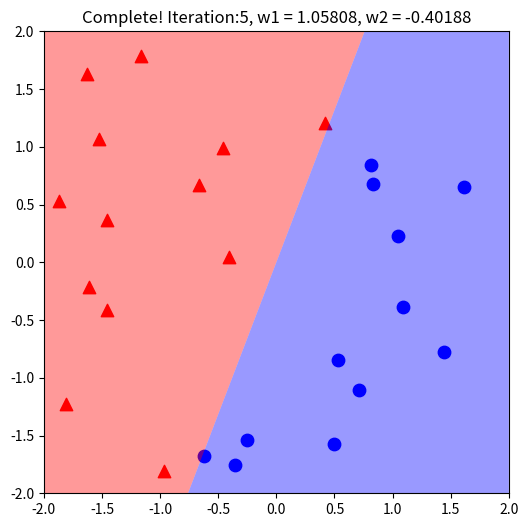

Generate this figure with matplotlib:
import numpy as np
import matplotlib.pyplot as plt 

X1 = np.array([-0.62231486, -0.96251306,  0.42269922, -1.452746  , -0.66915783,
               -0.35716016,  0.49505163, -1.8117848 ,  0.53376487, -1.86923838,
                0.71434306, -0.4055084 ,  0.82887254,  0.81221287,  1.44280951,
               -0.45599278, -1.16715888,  1.08913131, -1.61470741,  1.61113001,
               -1.4532688 ,  1.04872588, -1.52312195, -1.62831727, -0.25191539])

X2 = np.array([-1.67427011, -1.81046748,  1.20384694, -0.41572751,  0.66851908,
               -1.75435288, -1.57532207, -1.22329618, -0.84375819,  0.52873296,
               -1.10837773,  0.04612922,  0.67696196,  0.84618152, -0.77362548,
                0.99153072,  1.7896494 , -0.38343121, -0.21337742,  0.64754817,
                0.36719101,  0.23132427,  1.07029963,  1.62919909, -1.53920827])

Y = np.array([  1.,  -1.,  -1.,  -1.,  -1.,
                1.,   1.,  -1.,   1.,  -1.,
                1.,  -1.,   1.,   1.,   1., 
               -1.,  -1.,   1.,  -1.,   1., 
               -1.,   1.,  -1.,  -1.,   1.])

def learn_and_plot():
    w1,w2 = 1.,1.
    xl1, xl2 = -2.0, 2.0
    yl1, yl2 = -2.0, 2.0
    plt.ion()
    fig = plt.figure()
    plt.show()
    complete=False
    i=0
    while True:
        plt.clf()
        ax = fig.add_subplot(111)
        ERR = (w1*X1+w2*X2) * Y < 0
        if i > 0 and (not complete):
            pwa1,pwa2 = pw1+err_y*err_x1,pw2+err_y*err_x2
            if err_y >=0:
                eva1,eva2=[err_x1,pwa1], [err_x2,pwa2]
                ac='b'
            else: 
                eva1,eva2=[err_x1,pw1], [err_x2,pw2]
                ac='r'
            evb1,evb2=[pwa1,pw1], [pwa2,pw2]
            ax.arrow(0, 0, err_x1, err_x2, head_width=0.05, alpha=0.5, fc=ac, ec=ac )
            ax.arrow(0, 0, pw1, pw2, head_width=0.05, alpha=0.5, fc='b', ec='b')
            ax.arrow(0, 0, pwa1, pwa2, head_width=0.05, alpha=0.5, fc='b', ec='b')
            plt.text(err_x1/2., err_x2/2., 'X', color='k', size=20, fontweight='bold')
            plt.text(pw1/2., pw2/2., 'W', color='k', size=20, fontweight='bold')
            plt.text(pwa1/2., pwa2/2.,'W+yX', color='k', size=20, fontweight='bold')
            plt.plot(eva1, eva2, alpha=0.3, color='k')
            plt.plot(evb1, evb2, alpha=0.3, color='k')
            plt.plot([xl1,xl2],[y1,y2],alpha=0.2, color='b')
            plt.fill(pvx1, pvy1, c1, alpha = 0.1)
            plt.fill(pvx2, pvy2, c2, alpha = 0.1)
        if w2 != 0 :
            y1,y2 = (-w1*(xl1))/w2, (-w1*(xl2))/w2
            vx1,vy1 = [xl1,xl2,xl2,xl1,xl1], [y1,y2,yl2,yl2,y1]
            vx2,vy2 = [xl1,xl2,xl2,xl1,xl1], [y1,y2,yl1,yl1,y1]
        elif w1 != 0:
            vx1,vy1 = [xl2,0,0,xl2,xl2], [yl1,yl1,yl2,yl2,yl1]
            vx2,vy2 = [xl1,0,0,xl1,xl1], [yl1,yl1,yl2,yl2,yl1]
        else:
            print("ERROR, Invalid w1 and w2.")
            return;
        if  w2 > 0 or (w2 == 0 and w1 > 0):
            c1,c2 = 'b','r'
        else:        
            c1,c2 = 'r','b'
        plt.scatter(X1[Y > 0], X2[Y > 0], s = 80, c = 'b', marker = "o")
        plt.scatter(X1[Y<= 0], X2[Y<= 0], s = 80, c = 'r', marker = "^")
        ax.set_title( ("Iteration:%s, w1 = %.5f, w2 = %.5f")%(i, w1, w2) )
        ax.set_xlim(xl1, xl2)
        ax.set_ylim(yl1, yl2)
        if not complete:
            plt.show()
            fig.set_size_inches(6, 6)
            input("Please press ENTER to update the result of iteration.")
        plt.fill(vx1, vy1, c1, alpha = 0.4)
        plt.fill(vx2, vy2, c2, alpha = 0.4)
        pw1,pw2,pvx1,pvy1,pvx2,pvy2 = w1,w2,vx1,vy1,vx2,vy2
        #----Perceptron Algorithm-------# 

        ERR = (w1*X1+w2*X2) * Y < 0
        if len([e for e in ERR if e != 0]) > 0:
           err_x1,err_x2,err_y = X1[ERR][0],X2[ERR][0],Y[ERR][0]
           w1,w2 = (w1+err_y*err_x1),(w2+err_y*err_x2)
        else:
           if complete:
               ax.set_title(("Complete! Iteration:%s, w1 = %.5f, w2 = %.5f")%(i-1, w1, w2))
               plt.show()
               fig.set_size_inches(6, 6)
               print("Complete!")
               break 
           else:
              complete=True
        #-----------------------#

        plt.show()
        fig.set_size_inches(6, 6)
        i=i+1
        input("Please press ENTER to start the next iteration.")

learn_and_plot()